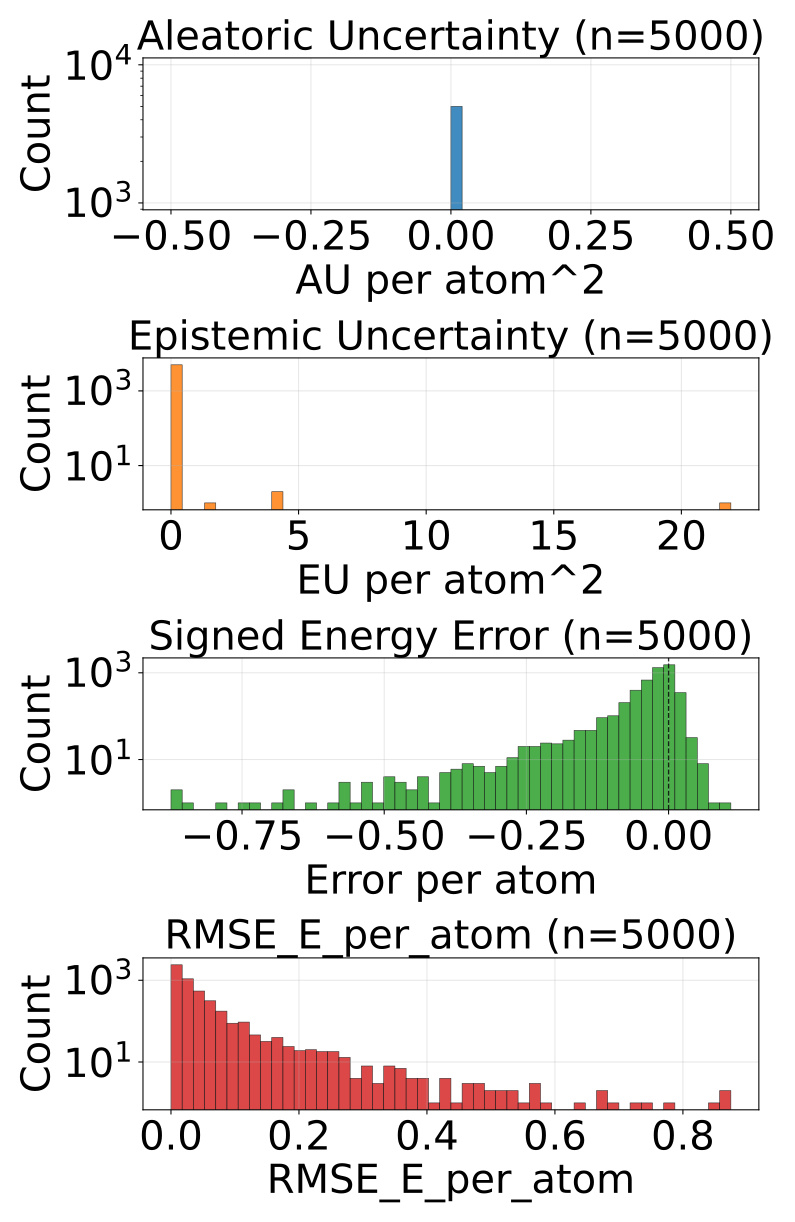

The table this chart was drawn from, first rows:
config_index, num_atoms, ref_energy, pred_energy, error, sq_error, rmse_e_atom, aleatoric_var, epistemic_var, total_var
0, 20.0, -525.7, -525.7, -0.00177, 3.1329691410064697e-06, 0.00177, 0.0, 5.281884295982309e-05, 5.281884295982309e-05
1, 20.0, -525.7, -525.7, 0.01373, 0.0001886, 0.01373, 0.0, 8.629448711872101e-05, 8.629448711872101e-05
2, 22.0, -613.2, -613.2, -0.006714, 4.507601261138916e-05, 0.006714, 0.0, 3.144405854982324e-05, 3.144405854982324e-05
3, 22.0, -613.3, -613.3, -0.01105, 0.000122, 0.01105, 0.0, 0.000117, 0.000117
4, 23.0, -675.4, -675.4, 0.02155, 0.0004642, 0.02155, 0.0, 9.92583081824705e-05, 9.92583081824705e-05
5, 21.0, -598, -598, -0.03094, 0.0009576, 0.03094, 0.0, 0.0001367, 0.0001367
6, 21.0, -597.9, -598, -0.07544, 0.005691, 0.07544, 0.0, 0.0003095, 0.0003095
7, 22.0, -663.9, -663.9, -0.00415, 1.722574234008789e-05, 0.00415, 0.0, 9.006876643979922e-05, 9.006876643979922e-05
8, 22.0, -663.8, -663.8, 0.01428, 0.000204, 0.01428, 0.0, 0.0001455, 0.0001455
9, 23.0, -723.9, -723.9, 0.007019, 4.9266964197158813e-05, 0.007019, 0.0, 0.0001391, 0.0001391
10, 22.0, -546.3, -546.3, -0.02136, 0.0004563, 0.02136, 0.0, 8.014962077140808e-05, 8.014962077140808e-05
11, 23.0, -611.4, -611.4, -0.06927, 0.004799, 0.06927, 0.0, 0.0001759, 0.0001759
12, 24.0, -671.3, -671.3, 0.007996, 6.392970681190491e-05, 0.007996, 0.0, 5.582850280916318e-05, 5.582850280916318e-05
13, 24.0, -671.3, -671.3, 0.01025, 0.0001051, 0.01025, 0.0, 1.6905925804167055e-05, 1.6905925804167055e-05
14, 25.0, -726.2, -726.2, -0.01532, 0.0002347, 0.01532, 0.0, 2.7914531528949738e-05, 2.7914531528949738e-05
15, 24.0, -624.8, -624.8, 0.002869, 8.229166269302368e-06, 0.002869, 0.0, 0.0001333, 0.0001333
16, 25.0, -681.6, -681.6, -0.004456, 1.985207200050354e-05, 0.004456, 0.0, 3.373045547050424e-05, 3.373045547050424e-05
17, 24.0, -563.5, -563.5, 0.004944, 2.4441629648208618e-05, 0.004944, 0.0, 3.367587851244025e-05, 3.367587851244025e-05
18, 25.0, -622.8, -622.8, -0.01276, 0.0001627, 0.01276, 0.0, 4.141628596698865e-05, 4.141628596698865e-05
19, 26.0, -677.5, -677.5, -0.01215, 0.0001475, 0.01215, 0.0, 5.741249697166495e-05, 5.741249697166495e-05
20, 26.0, -634.6, -634.6, 0.01184, 0.0001402, 0.01184, 0.0, 5.669873280567117e-05, 5.669873280567117e-05
21, 27.0, -686.7, -686.7, -0.01923, 0.0003696, 0.01923, 0.0, 0.0001001, 0.0001001
22, 23.0, -547.3, -547.4, -0.01746, 0.0003047, 0.01746, 0.0, 0.0002756, 0.0002756
23, 24.0, -609.9, -609.9, 0.0004272, 1.825392246246338e-07, 0.0004272, 0.0, 3.100857065874152e-05, 3.100857065874152e-05
24, 25.0, -667.3, -667.3, -0.0578, 0.003341, 0.0578, 0.0, 0.0001067, 0.0001067
25, 26.0, -720.4, -720.4, 0.005615, 3.153085708618164e-05, 0.005615, 0.0, 7.623936835443601e-05, 7.623936835443601e-05
26, 25.0, -563.7, -563.8, -0.06018, 0.003622, 0.06018, 0.0, 0.0001795, 0.0001795
27, 26.0, -620.8, -620.8, 0.005066, 2.5663524866104126e-05, 0.005066, 0.0, 6.046555790817365e-05, 6.046555790817365e-05
28, 27.0, -673.6, -673.6, -0.009583, 9.182468056678772e-05, 0.009583, 0.0, 3.403462324058637e-05, 3.403462324058637e-05
29, 26.0, -577.9, -577.9, -0.0296, 0.0008763, 0.0296, 0.0, 4.523526877164841e-05, 4.523526877164841e-05
30, 26.0, -578.1, -578.1, 0.02472, 0.000611, 0.02472, 0.0, 8.773747686063871e-05, 8.773747686063871e-05
31, 26.0, -521.4, -521.4, 0.004395, 1.9311904907226562e-05, 0.004395, 0.0, 0.0001604, 0.0001604
32, 27.0, -577.7, -577.7, -0.02423, 0.0005871, 0.02423, 0.0, 7.370244566118345e-05, 7.370244566118345e-05
33, 27.0, -619, -619, -0.02063, 0.0004256, 0.02063, 0.0, 0.0002276, 0.0002276
34, 26.0, -464.8, -464.8, -0.0003357, 1.126900315284729e-07, 0.0003357, 0.0, 0.0002098, 0.0002098
35, 27.0, -523.1, -523.2, -0.1336, 0.01785, 0.1336, 0.0, 0.0003293, 0.0003293
36, 29.0, -589.9, -589.9, 0.02466, 0.000608, 0.02466, 0.0, 0.0001119, 0.0001119
37, 34.0, -771.3, -771.3, 0.004089, 1.6722828149795532e-05, 0.004089, 0.0, 3.138072861474939e-05, 3.138072861474939e-05
38, 34.0, -771.3, -771.3, -0.003357, 1.126900315284729e-05, 0.003357, 0.0, 7.38788367016241e-05, 7.38788367016241e-05
39, 26.0, -408.2, -408.2, 0.001801, 3.2419338822364807e-06, 0.001801, 0.0, 5.037151277065277e-05, 5.037151277065277e-05
40, 28.0, -485.2, -485.3, -0.009491, 9.00784507393837e-05, 0.009491, 0.0, 0.0002482, 0.0002482
41, 29.0, -539.1, -539.1, -0.02435, 0.0005931, 0.02435, 0.0, 6.812997162342072e-05, 6.812997162342072e-05
42, 30.0, -589.2, -589.2, -0.0047, 2.208724617958069e-05, 0.0047, 0.0, 0.0001262, 0.0001262
43, 31.0, -636.4, -636.4, -0.00824, 6.789341568946838e-05, 0.00824, 0.0, 3.908704820787534e-05, 3.908704820787534e-05
44, 31.0, -636.4, -636.4, -0.01831, 0.0003353, 0.01831, 0.0, 5.675051215803251e-05, 5.675051215803251e-05
45, 33.0, -721.9, -721.9, -0.03333, 0.001111, 0.03333, 0.0, 0.00011, 0.00011
46, 35.0, -797.5, -797.5, -0.01782, 0.0003176, 0.01782, 0.0, 5.39327047590632e-05, 5.39327047590632e-05
47, 34.0, -728, -728, -0.005981, 3.577768802642822e-05, 0.005981, 0.0, 2.5552324586897157e-05, 2.5552324586897157e-05
48, 27.0, -468.3, -468.8, -0.4821, 0.2324, 0.4821, 0.0, 0.1356, 0.1356
49, 28.0, -525.1, -525.1, 0.007568, 5.728006362915039e-05, 0.007568, 0.0, 4.425588849699125e-05, 4.425588849699125e-05
50, 28.0, -525.1, -525.1, -0.01959, 0.0003839, 0.01959, 0.0, 0.0001603, 0.0001603
51, 28.0, -432.8, -432.8, -0.0007324, 5.364418029785156e-07, 0.0007324, 0.0, 4.1348022932652384e-05, 4.1348022932652384e-05
52, 29.0, -488.2, -488.2, -0.04956, 0.002456, 0.04956, 0.0, 0.0002258, 0.0002258
53, 34.0, -684.7, -684.7, -0.009949, 9.89772379398346e-05, 0.009949, 0.0, 3.34909200319089e-05, 3.34909200319089e-05
54, 36.0, -760.3, -760.3, -0.006897, 4.756823182106018e-05, 0.006897, 0.0, 3.733448829734698e-05, 3.733448829734698e-05
55, 35.0, -681.5, -681.5, 0.007812, 6.103515625e-05, 0.007812, 0.0, 9.233318269252777e-05, 9.233318269252777e-05
56, 37.0, -725.2, -725.2, 0.01068, 0.0001141, 0.01068, 0.0, 7.077809277689084e-05, 7.077809277689084e-05
57, 37.0, -725.2, -725.2, 0.004883, 2.384185791015625e-05, 0.004883, 0.0, 3.322009069961496e-05, 3.322009069961496e-05
58, 29.0, -437.5, -437.5, -0.02371, 0.0005623, 0.02371, 0.0, 0.0001689, 0.0001689
59, 30.0, -491.1, -491.1, -0.004547, 2.067629247903824e-05, 0.004547, 0.0, 0.0001282, 0.0001282
... 4,940 more rows
